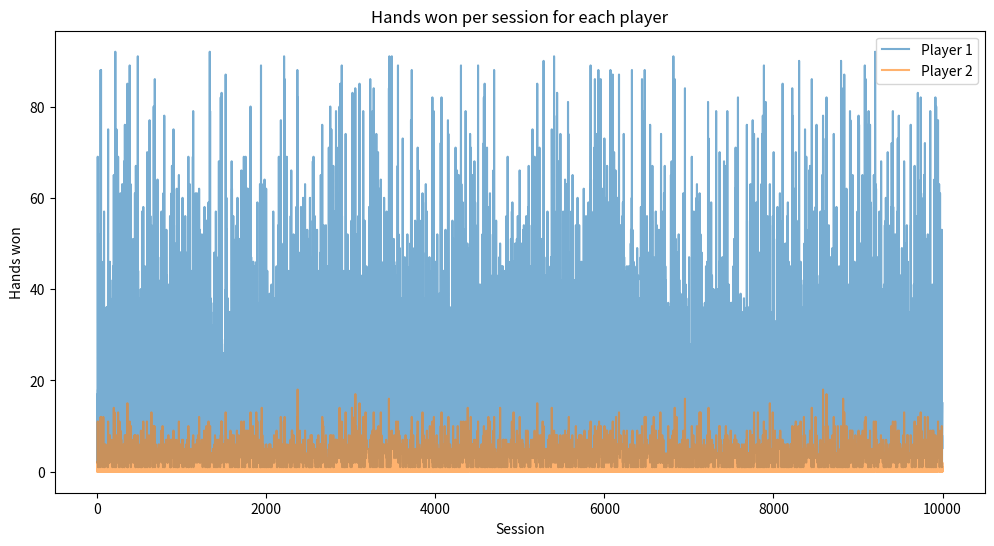
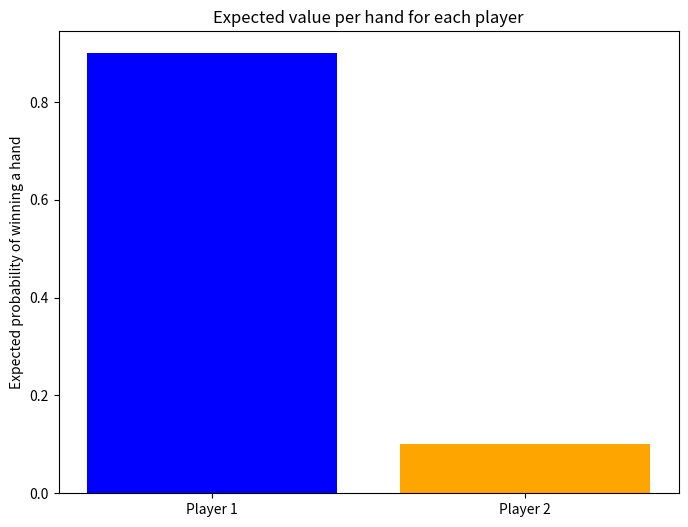
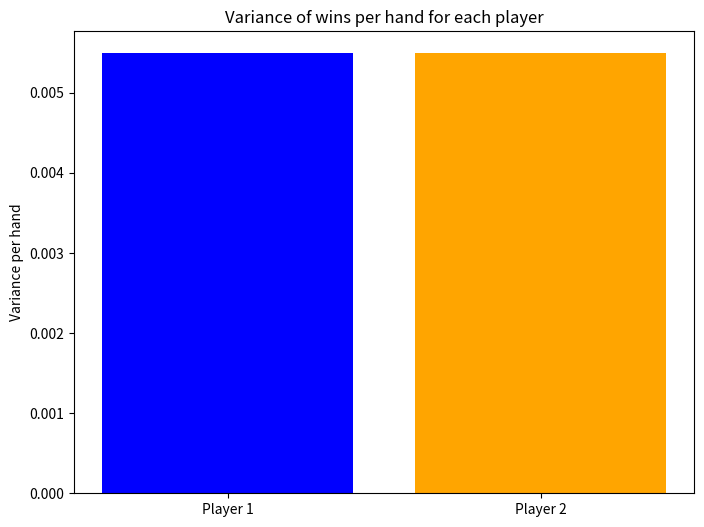

These charts were generated, in order, by the following Python code:
import numpy as np
import matplotlib.pyplot as plt

# Possible results and probabilities
outcomes = np.array([1, -5, 5, -100])   
probs = np.array([0.70, 0.10, 0.15, 0.05])

def session(hands=100, player_1=100, player_2=100):
    stack_p1 = player_1
    stack_p2 = player_2
    historial_p1 = [stack_p1]
    historial_p2 = [stack_p2]

    bankruptcy = False
    wins_p1 = 0
    wins_p2 = 0

    for _ in range(hands):
        change = np.random.choice(outcomes, p=probs)
        if (change > 0): 
            if change == outcomes[-1]: 
                change = min(stack_p1, stack_p2)
            stack_p1 += change
            stack_p2 -= change 
            wins_p1 += 1
        else: 
            stack_p1 += change
            stack_p2 -= change
            wins_p2 += 1
        historial_p1.append(stack_p1)
        historial_p2.append(stack_p2)
        outcomes[-1] = stack_p1
        
        if stack_p1 <= 0 or stack_p2 <= 0:  
            bankruptcy = True   
            break
    return(wins_p1, wins_p2, bankruptcy)

# Simulation
num_sessions = 10000
wins_p1_list = []
wins_p2_list = []
total_wins_p1 = 0
total_wins_p2 = 0
bankruptcy_count = 0  

for _ in range(num_sessions): 
    wins_p1, wins_p2, bankruptcy = session()
    wins_p1_list.append(wins_p1)
    wins_p2_list.append(wins_p2)
    total_wins_p1 += wins_p1
    total_wins_p2 += wins_p2

    if bankruptcy:
        bankruptcy_count += 1


wins_p1_arr = np.array(wins_p1_list)
wins_p2_arr = np.array(wins_p2_list)

handsplayed = total_wins_p1 + total_wins_p2

print(f"\nTotal wins across {handsplayed} hands (10000 sessions):")
print("Player 1:", total_wins_p1)
print("Player 2:", total_wins_p2)
print(f"\nAmount of sessions ended by bankruptcy: {bankruptcy_count}")
print(f"Bankruptcy propotion: {bankruptcy_count/num_sessions:.2%}")

expected_p1 = total_wins_p1 / handsplayed
expected_p2 = total_wins_p2 / handsplayed

# Conversion of expected values per hand, for variance.
p1_per_hand_session = np.array([w / (w + l) for w, l in zip(wins_p1_list, wins_p2_list)])
p2_per_hand_session = np.array([w / (w + l) for w, l in zip(wins_p2_list, wins_p1_list)])

var_p1 = np.var(p1_per_hand_session, ddof=1)
var_p2 = np.var(p2_per_hand_session, ddof=1)

print("\nExpected probability of winning a hand:")
print("Player 1:", expected_p1)
print("Player 2:", expected_p2)

print("\nVariance of wins per hand:")
print("Player 1:", var_p1)
print("Player 2:", var_p2)

# --- 1) Hands won per session ---
plt.figure(figsize=(12, 6))
plt.plot(wins_p1_arr, label='Player 1', alpha=0.6)
plt.plot(wins_p2_arr, label='Player 2', alpha=0.6)
plt.xlabel("Session")
plt.ylabel("Hands won")
plt.title("Hands won per session for each player")
plt.legend()
plt.show()

# --- 2) Expected value for each player ---
plt.figure(figsize=(8, 6))
plt.bar(['Player 1', 'Player 2'], [expected_p1, expected_p2], color=['blue', 'orange'])
plt.ylabel("Expected probability of winning a hand")
plt.title("Expected value per hand for each player")
plt.show()

# --- 3) Variance for each player ---
plt.figure(figsize=(8, 6))
plt.bar(['Player 1', 'Player 2'], [var_p1, var_p2], color=['blue', 'orange'])
plt.ylabel("Variance per hand")
plt.title("Variance of wins per hand for each player")
plt.show()
